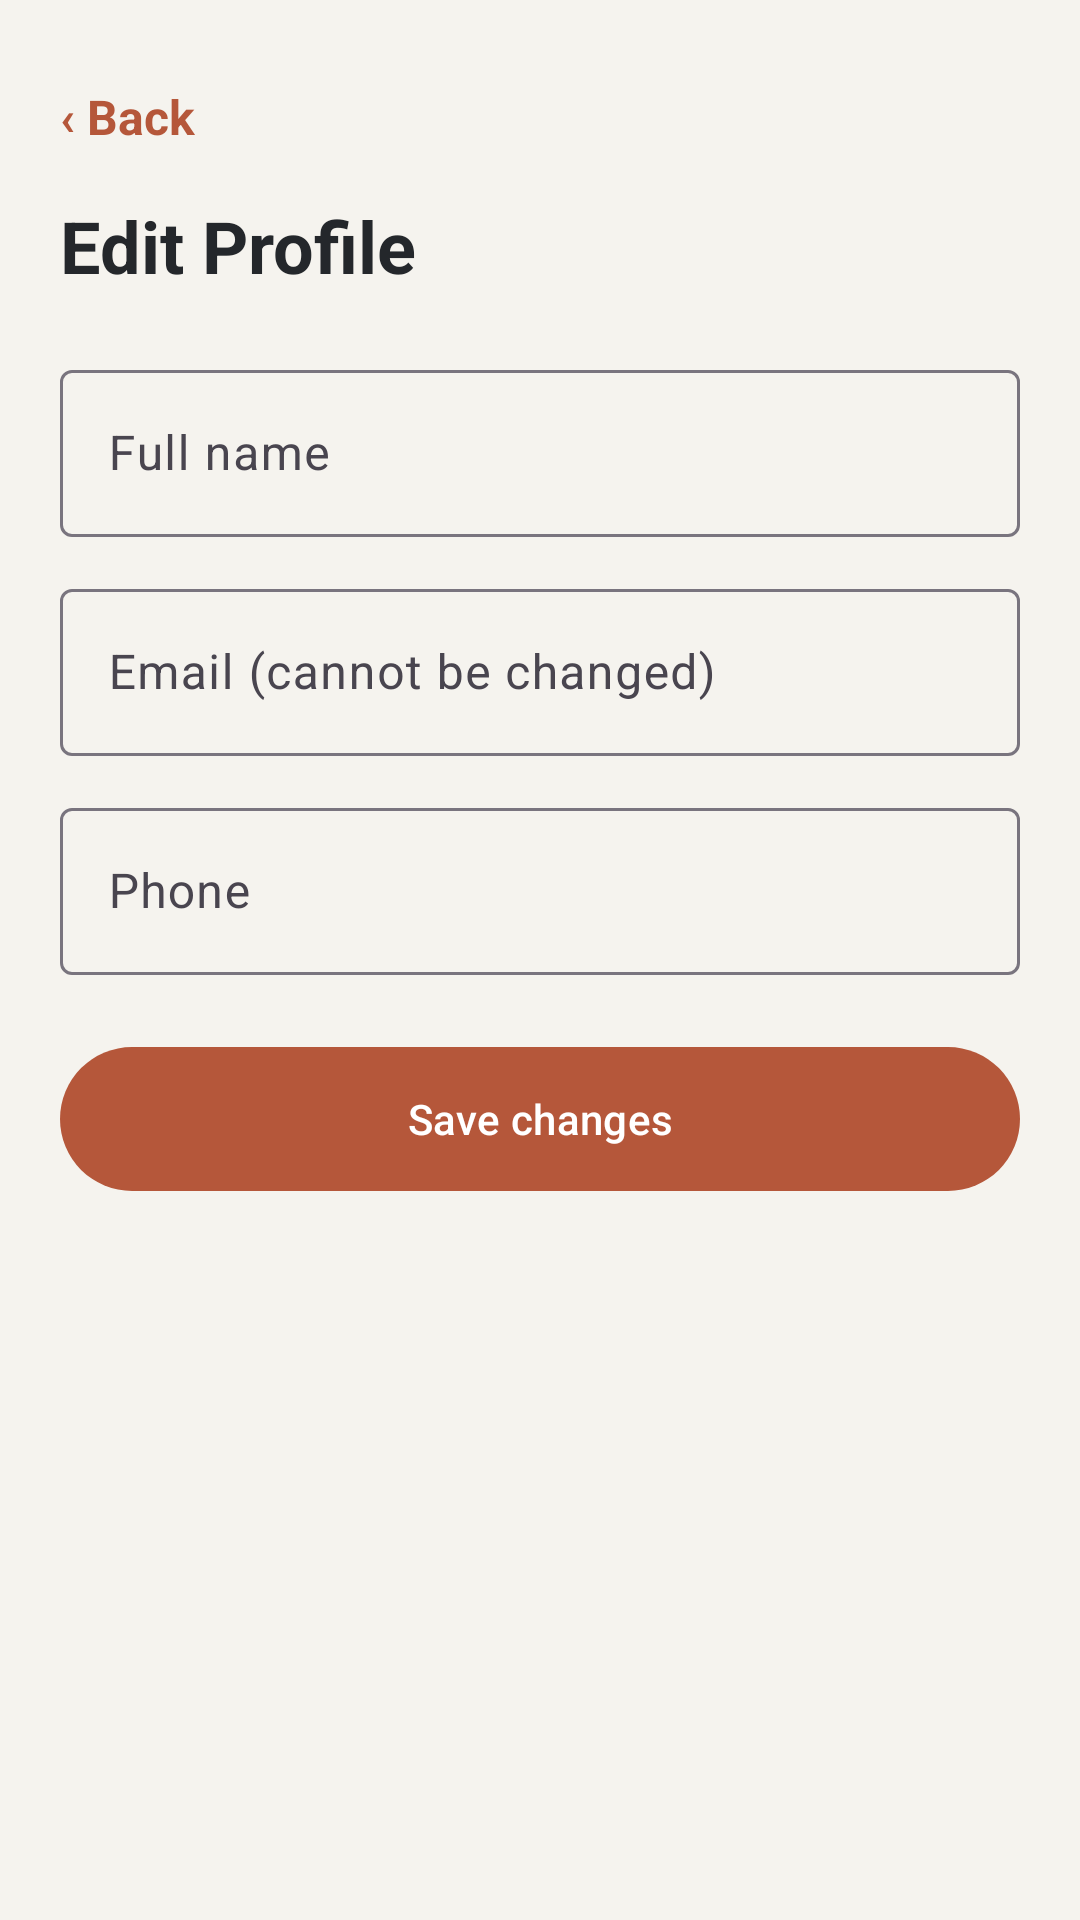

Write the Android layout XML for this screen, with the resource values it uses.
<!-- AndroidManifest.xml: application theme Theme.MurendeniArchitects -->
<!-- res/layout/activity_edit_profile.xml -->
<?xml version="1.0" encoding="utf-8"?>
<ScrollView xmlns:android="http://schemas.android.com/apk/res/android"
    xmlns:app="http://schemas.android.com/apk/res-auto"
    android:layout_width="match_parent"
    android:layout_height="match_parent"
    android:background="@color/brand_concrete"
    android:fillViewport="true">

    <LinearLayout
        android:layout_width="match_parent"
        android:layout_height="wrap_content"
        android:orientation="vertical"
        android:padding="20dp">

        <TextView
            android:id="@+id/tvBack"
            android:layout_width="wrap_content"
            android:layout_height="wrap_content"
            android:paddingVertical="8dp"
            android:paddingEnd="16dp"
            android:text="‹ Back"
            android:textColor="@color/brand_brick"
            android:textSize="16sp"
            android:textStyle="bold" />

        <TextView
            android:layout_width="wrap_content"
            android:layout_height="wrap_content"
            android:layout_marginTop="8dp"
            android:text="Edit Profile"
            android:textColor="@color/brand_ink"
            android:textSize="24sp"
            android:textStyle="bold" />

        <com.google.android.material.textfield.TextInputLayout
            style="@style/Widget.Material3.TextInputLayout.OutlinedBox"
            android:layout_width="match_parent"
            android:layout_height="wrap_content"
            android:layout_marginTop="20dp"
            android:hint="Full name">

            <com.google.android.material.textfield.TextInputEditText
                android:id="@+id/etFullName"
                android:layout_width="match_parent"
                android:layout_height="wrap_content"
                android:inputType="textPersonName"
                android:maxLength="100" />
        </com.google.android.material.textfield.TextInputLayout>

        <com.google.android.material.textfield.TextInputLayout
            style="@style/Widget.Material3.TextInputLayout.OutlinedBox"
            android:layout_width="match_parent"
            android:layout_height="wrap_content"
            android:layout_marginTop="12dp"
            android:hint="Email (cannot be changed)">

            <com.google.android.material.textfield.TextInputEditText
                android:id="@+id/etEmail"
                android:layout_width="match_parent"
                android:layout_height="wrap_content"
                android:enabled="false"
                android:inputType="textEmailAddress" />
        </com.google.android.material.textfield.TextInputLayout>

        <com.google.android.material.textfield.TextInputLayout
            style="@style/Widget.Material3.TextInputLayout.OutlinedBox"
            android:layout_width="match_parent"
            android:layout_height="wrap_content"
            android:layout_marginTop="12dp"
            android:hint="Phone">

            <com.google.android.material.textfield.TextInputEditText
                android:id="@+id/etPhone"
                android:layout_width="match_parent"
                android:layout_height="wrap_content"
                android:inputType="phone"
                android:maxLength="20" />
        </com.google.android.material.textfield.TextInputLayout>

        <TextView
            android:id="@+id/tvError"
            android:layout_width="match_parent"
            android:layout_height="wrap_content"
            android:layout_marginTop="12dp"
            android:textColor="#B3261E"
            android:textSize="14sp"
            android:visibility="gone" />

        <com.google.android.material.button.MaterialButton
            android:id="@+id/btnSave"
            android:layout_width="match_parent"
            android:layout_height="56dp"
            android:layout_marginTop="20dp"
            android:text="Save changes"
            android:textColor="@color/white"
            app:backgroundTint="@color/brand_brick" />

        <ProgressBar
            android:id="@+id/progress"
            style="?android:attr/progressBarStyle"
            android:layout_width="wrap_content"
            android:layout_height="wrap_content"
            android:layout_gravity="center_horizontal"
            android:layout_marginTop="12dp"
            android:visibility="gone" />
    </LinearLayout>
</ScrollView>
<!-- resources referenced by this layout -->
<resources>
  <color name="brand_brick">#B5573A</color>
  <color name="brand_concrete">#F5F3EE</color>
  <color name="brand_ink">#24272B</color>
  <color name="white">#FFFFFFFF</color>
  <style name="Theme.MurendeniArchitects" parent="Base.Theme.MurendeniArchitects" />
  <style name="Base.Theme.MurendeniArchitects" parent="Theme.Material3.DayNight.NoActionBar">
          
          
      </style>
</resources>
